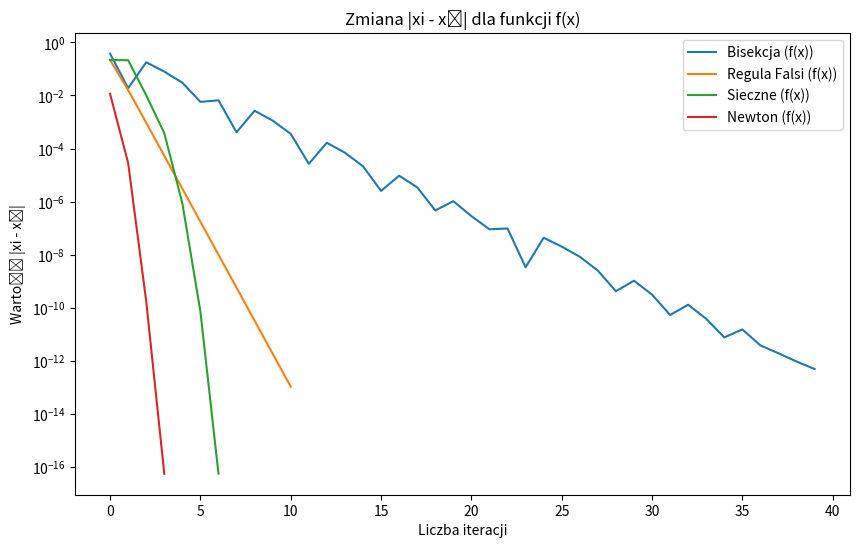
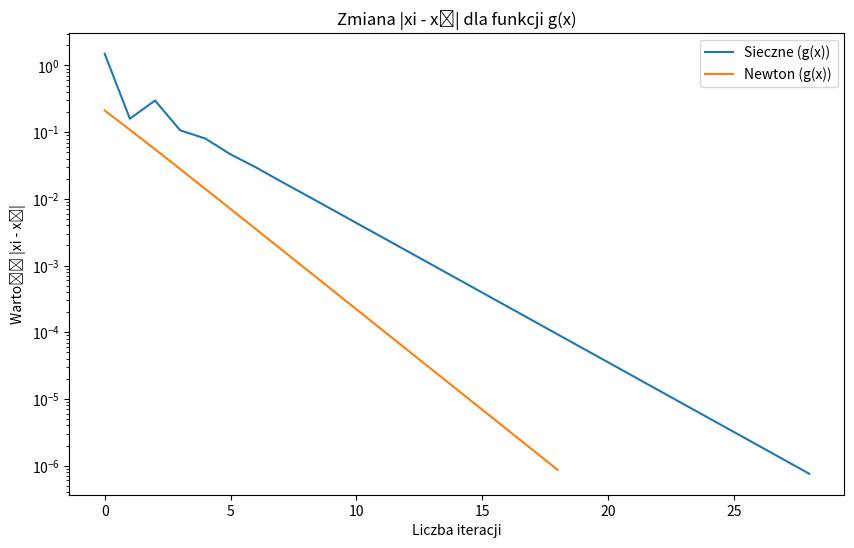
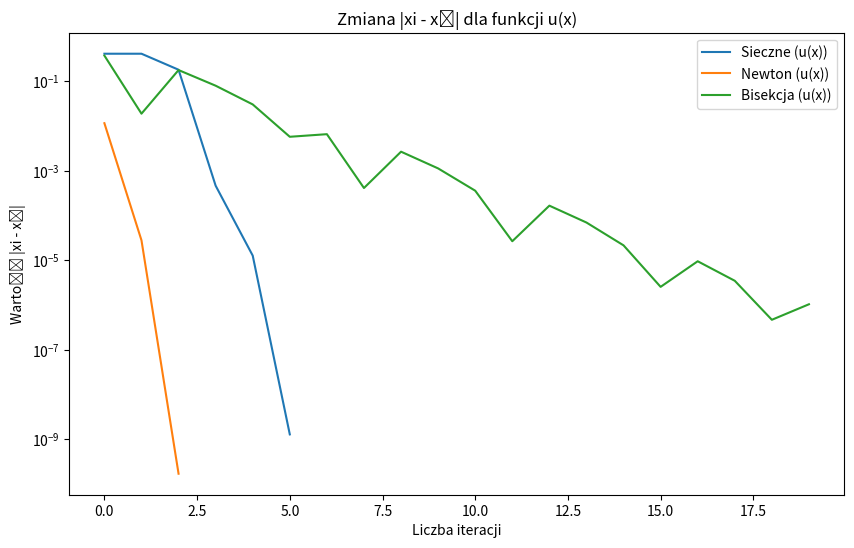

The script that saved these images, in order:
import math
import matplotlib.pyplot as plt


def plot_results(x_values, label):
    plt.plot(range(len(x_values)), x_values, label=label)

def run_and_plot_method(method, func, derivative=None, x0=0, tol=1e-16, max_iter=1000, label=None):
    num_steps = 0
    x_values = []
    x_star = math.asin(0.4)

    while True:
        if derivative:
            x1 = x0 - func(x0) / derivative(x0)
        else:
            x1 = method(func, x0, tol)
        x_values.append(abs(x1 - x_star))

        if func(x1) == 0 or abs(func(x1)) < tol or num_steps >= max_iter:
            plot_results(x_values, label)
            return x1, num_steps

        x0 = x1
        num_steps += 1
def f(x):
    return math.sin(x) - 0.4

def g(x):
    return (math.sin(x) - 0.4) ** 2

def u(x):
    return (math.sin(x) - 0.4) ** 2 / (2 * (math.sin(x) - 0.4) * math.cos(x))

def du(x):
    return (5 - 2 * math.sin(x)) / (10 * (math.cos(x) ** 2))
def bisection_method(f, a, b, tol):
    num_steps = 0
    x_values = []
    x_star = math.asin(0.4)

    while (b - a) / 2.0 > tol:
        midpoint = (a + b) / 2.0
        x_values.append(abs(midpoint - x_star))
        if f(midpoint) == 0:
            return midpoint, num_steps, x_values
        elif f(a) * f(midpoint) < 0:
            b = midpoint
        else:
            a = midpoint
        num_steps += 1

    return (a + b) / 2.0, num_steps, x_values

def regula_falsi_method(f, a, b, tol, max_iter=1000):
    num_steps = 0
    x_values = []
    x_star = math.asin(0.4)

    for i in range(max_iter):
        f_a = f(a)
        f_b = f(b)
        if abs(f_a) < tol:
            return a, num_steps, x_values
        if abs(f_b) < tol:
            return b, num_steps, x_values
        midpoint = (a * f_b - b * f_a) / (f_b - f_a)
        x_values.append(abs(midpoint - x_star))
        f_mid = f(midpoint)
        if abs(f_mid) < tol:
            return midpoint, num_steps, x_values
        if f_a * f_mid < 0:
            b = midpoint
        else:
            a = midpoint
        if abs(b - a) < tol:
            return midpoint, num_steps, x_values
        num_steps += 1

def secant_method(f, x0, x1, tol):
    num_steps = 0
    x_values = []
    x_star = math.asin(0.4)

    while True:
        x2 = x1 - f(x1) * (x1 - x0) / (f(x1) - f(x0))
        x_values.append(abs(x2 - x_star))
        if f(x2) == 0 or abs(f(x2)) < tol:
            return x2, num_steps, x_values
        x0, x1 = x1, x2
        num_steps += 1

def newton_method(f, df, x0, tol):
    num_steps = 0
    x_values = []
    x_star = math.asin(0.4)

    while True:
        x1 = x0 - f(x0) / df(x0)
        x_values.append(abs(x1 - x_star))
        if f(x1) == 0 or abs(f(x1)) < tol:
            return x1, num_steps, x_values
        x0 = x1
        num_steps += 1

a = 0
b = math.pi / 2
tolerance = 1e-12
tolerance_v2 = 1e-6


result_bisection_f, steps_bisection_f, x_values_bisection_f = bisection_method(f, a, b, tolerance)
result_regula_falsi_f, steps_regula_falsi_f, x_values_regula_falsi_f = regula_falsi_method(f, a, b, tolerance)
result_secant_f, steps_secant_f, x_values_secant_f = secant_method(f, a, b, tolerance)
result_newton_f, steps_newton_f, x_values_newton_f = newton_method(f, lambda x: math.cos(x), 0, tolerance)

plt.figure(figsize=(10, 6))
plt.plot(range(len(x_values_bisection_f)), x_values_bisection_f, label='Bisekcja (f(x))')
plt.plot(range(len(x_values_regula_falsi_f)), x_values_regula_falsi_f, label='Regula Falsi (f(x))')
plt.plot(range(len(x_values_secant_f)), x_values_secant_f, label='Sieczne (f(x))')
plt.plot(range(len(x_values_newton_f)), x_values_newton_f, label='Newton (f(x))')
plt.yscale('log')
plt.xlabel('Liczba iteracji')
plt.ylabel('Wartość |xi - x∗|')
plt.legend()
plt.title('Zmiana |xi - x∗| dla funkcji f(x)')
plt.show()

print("Wyniki dla funkcji f(x):")
print("Bisekcja:", result_bisection_f)
print("Regula Falsi:", result_regula_falsi_f)
print("Sieczne:", result_secant_f)
print("Newton:", result_newton_f)
result_secant_g, steps_secant_g, x_values_secant_g = secant_method(g, a, b/2, tolerance)
result_newton_g, steps_newton_g, x_values_newton_g = newton_method(g, lambda x: 2 * (math.sin(x) - 0.4) * math.cos(x),
                                                                   0, tolerance)

plt.figure(figsize=(10, 6))
plt.plot(range(len(x_values_secant_g)), x_values_secant_g, label='Sieczne (g(x))')
plt.plot(range(len(x_values_newton_g)), x_values_newton_g, label='Newton (g(x))')
plt.yscale('log')
plt.xlabel('Liczba iteracji')
plt.ylabel('Wartość |xi - x∗|')
plt.legend()
plt.title('Zmiana |xi - x∗| dla funkcji g(x)')
plt.show()

print("\nWyniki dla funkcji g(x):")
print("Sieczne:", result_secant_g)
print("Newton:", result_newton_g)
result_secant_u, steps_secant_u, x_values_secant_u = secant_method(u, a, b, tolerance_v2)
result_newton_u, steps_newton_u, x_values_newton_u = newton_method(u, du, 0, tolerance_v2)
result_bisection_u, steps_bisection_u, x_values_bisection_u = bisection_method(u, a, b, tolerance_v2)
plt.figure(figsize=(10, 6))
plt.plot(range(len(x_values_secant_u)), x_values_secant_u, label='Sieczne (u(x))')
plt.plot(range(len(x_values_newton_u)), x_values_newton_u, label='Newton (u(x))')
plt.plot(range(len(x_values_bisection_u)), x_values_bisection_u, label='Bisekcja (u(x))')
print("Bisekcja:", result_bisection_u)
plt.yscale('log')
plt.xlabel('Liczba iteracji')
plt.ylabel('Wartość |xi - x∗|')
plt.legend()
plt.title('Zmiana |xi - x∗| dla funkcji u(x)')
plt.show()


print("\nWyniki dla funkcji u(x):")
print("Sieczne:", result_secant_u)
print("Newton:", result_newton_u)
print("Bisekcja:", result_bisection_u)





